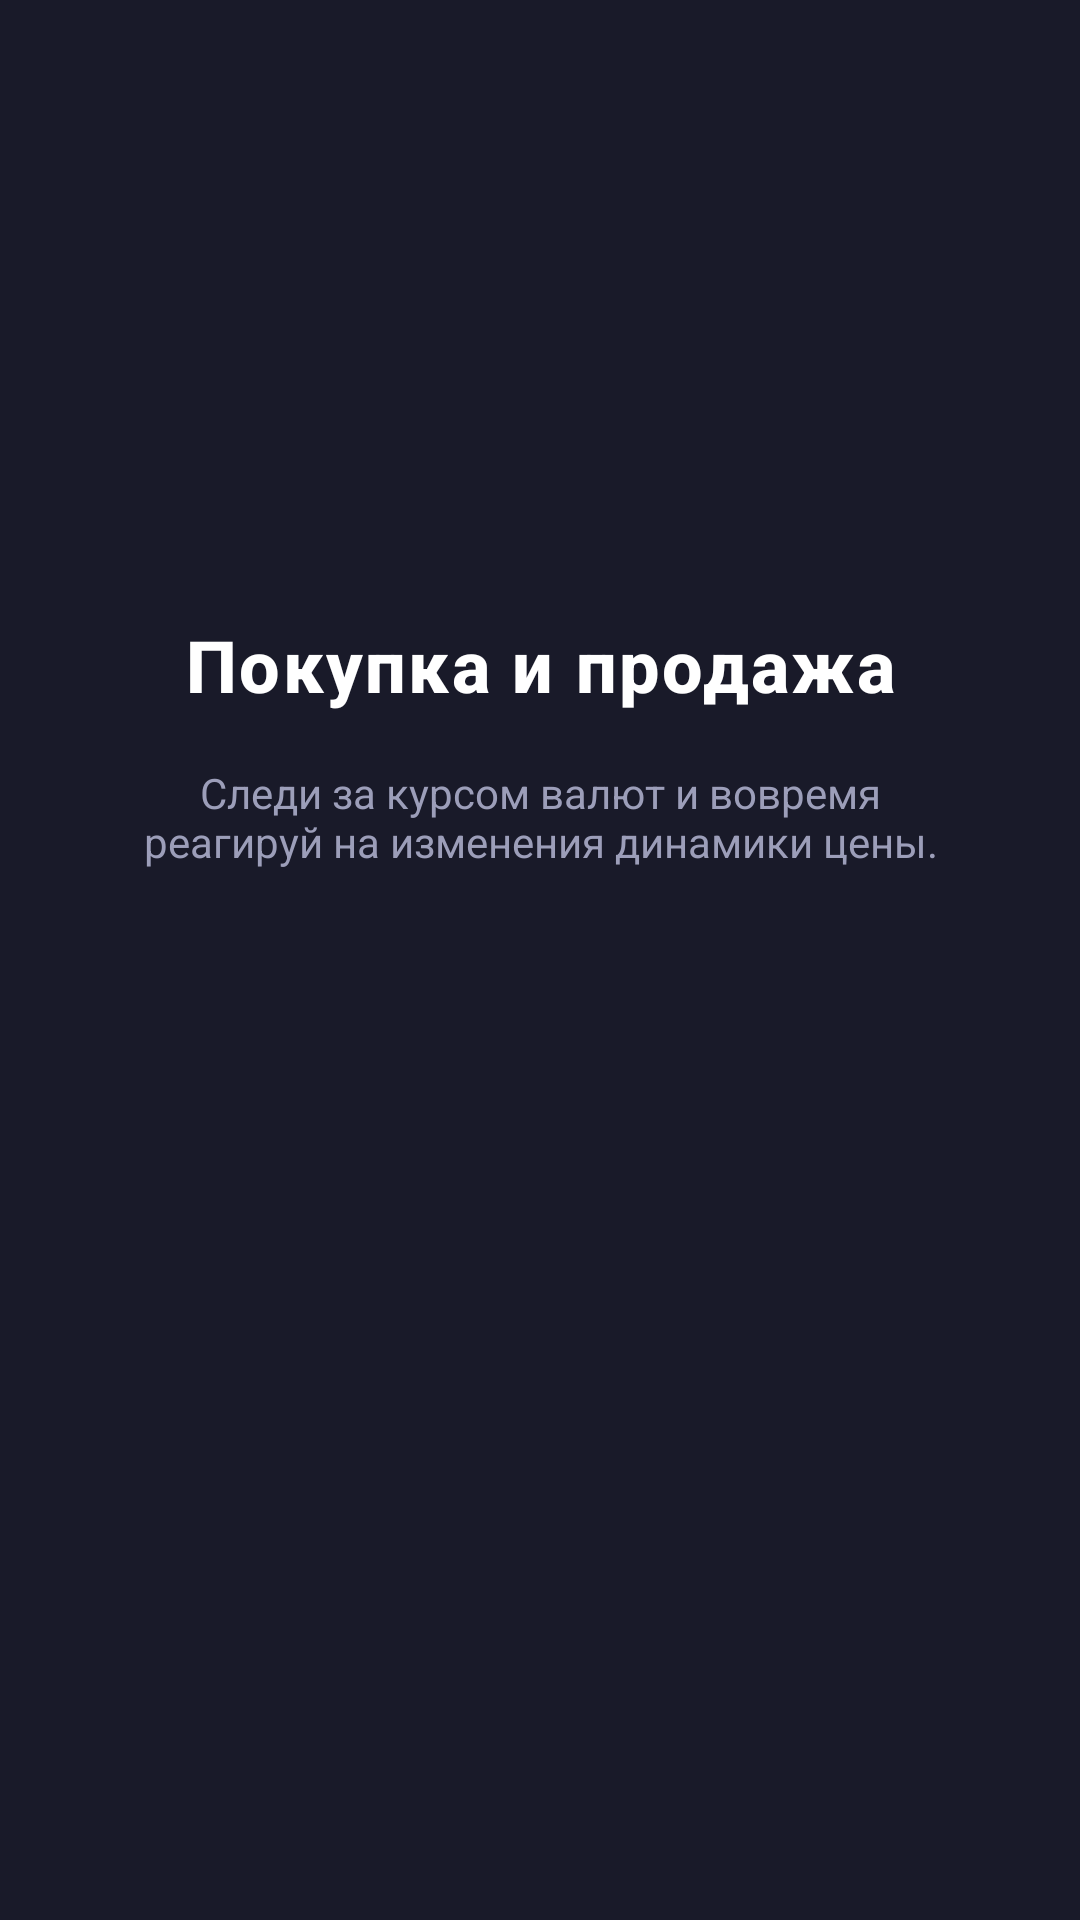

Write the Android layout XML for this screen, with the resource values it uses.
<!-- AndroidManifest.xml: application theme Theme.LoftCoin -->
<!-- res/layout/welcome_page.xml -->
<?xml version="1.0" encoding="utf-8"?>
<androidx.constraintlayout.widget.ConstraintLayout xmlns:android="http://schemas.android.com/apk/res/android"
    xmlns:app="http://schemas.android.com/apk/res-auto"
    xmlns:tools="http://schemas.android.com/tools"
    android:layout_width="match_parent"
    android:layout_height="match_parent">

    <ImageView
        android:id="@+id/image"
        android:layout_width="wrap_content"
        android:layout_height="wrap_content"
        android:layout_marginTop="-20dp"
        android:src="@drawable/image_welcome_page_1"
        app:layout_constraintBottom_toBottomOf="parent"
        app:layout_constraintEnd_toEndOf="parent"
        app:layout_constraintHorizontal_bias="0.497"
        app:layout_constraintStart_toStartOf="parent"
        app:layout_constraintTop_toTopOf="parent"
        app:layout_constraintVertical_bias="0.311" />

    <TextView
        android:id="@+id/title"
        android:layout_width="wrap_content"
        android:layout_height="wrap_content"
        android:layout_marginTop="20dp"
        android:fontFamily="sans-serif-medium"
        android:text="@string/welcome_page_1_title"
        android:textAppearance="?attr/textAppearanceHeadline2"
        android:textColor="@color/white"
        android:textStyle="bold"
        app:layout_constraintEnd_toEndOf="parent"
        app:layout_constraintStart_toStartOf="parent"
        app:layout_constraintTop_toBottomOf="@+id/image" />

    <TextView
        android:id="@+id/subtitle"
        android:layout_width="0dp"
        android:layout_height="wrap_content"
        android:layout_marginStart="45dp"
        android:layout_marginTop="9dp"
        android:layout_marginEnd="45dp"
        android:fontFamily="sans-serif"
        android:gravity="center"
        android:lines="3"
        android:text="@string/welcome_page_2_subtitle"
        android:textColor="@color/blue_grey"
        app:layout_constraintEnd_toEndOf="parent"
        app:layout_constraintStart_toStartOf="parent"
        app:layout_constraintTop_toBottomOf="@+id/title" />

</androidx.constraintlayout.widget.ConstraintLayout>
<!-- resources referenced by this layout -->
<resources>
  <color name="blue_grey">#9c9eb9</color>
  <color name="white">#ffffff</color>
  <string name="welcome_page_1_title">Покупка и продажа</string>
  <string name="welcome_page_2_subtitle">Следи за курсом валют и вовремя реагируй на изменения динамики цены.</string>
  <style name="Theme.LoftCoin" parent="Theme.MaterialComponents.NoActionBar">
  
          <item name="colorPrimary">@color/dark</item>
          <item name="colorPrimaryDark">@color/dark</item>
          <item name="colorSecondary">@color/grey_blue</item>
  
          <item name="android:colorBackground">?attr/colorPrimary</item>
          <item name="android:windowBackground">?attr/colorPrimary</item>
          <item name="colorOnSurface">@android:color/white</item>
  
          <item name="buttonWelcome">@style/Widget.Theme.LoftCoin.Button.Welcome</item>
  
          <item name="textAppearanceHeadline1">@style/TextAppearance.Theme.LoftCoin.H1</item>
          <item name="textAppearanceHeadline2">@style/TextAppearance.Theme.LoftCoin.H2</item>
          <item name="textAppearanceHeadline3">@style/TextAppearance.Theme.LoftCoin.H3</item>
          <item name="textAppearanceHeadline4">@style/TextAppearance.Theme.LoftCoin.H4</item>
  
          <item name="walletCardBackground">@color/dark_five</item>
          <item name="walletCardWidth">240dp</item>
          <item name="walletCardHeight">160dp</item>
  
          <item name="actionBarTheme">@style/AppTheme.AppBarOverlay</item>
          <item name="actionBarPopupTheme">@style/AppTheme.PopupOverlay</item>
          <item name="dialogTheme">@style/AppTheme.DialogWindow</item>
  
      </style>
  <color name="dark">#191a29</color>
  <color name="grey_blue">#66688f</color>
  <style name="Widget.Theme.LoftCoin.Button.Welcome" parent="Widget.MaterialComponents.TextView">
          <item name="android:background">@drawable/btn_welcome_selector</item>
          <item name="android:clickable">true</item>
          <item name="android:focusable">true</item>
          <item name="android:gravity">center</item>
          <item name="android:paddingStart">64dp</item>
          <item name="android:paddingEnd">64dp</item>
          <item name="android:textAppearance">?attr/textAppearanceButton</item>
      </style>
  <style name="TextAppearance.Theme.LoftCoin.H1">
          <item name="android:textSize">36sp</item>
  
      </style>
  <style name="TextAppearance.Theme.LoftCoin.H2">
          <item name="android:textSize">24sp</item>
      </style>
  <style name="TextAppearance.Theme.LoftCoin.H3">
          <item name="android:textSize">16sp</item>
      </style>
  <style name="TextAppearance.Theme.LoftCoin.H4">
          <item name="android:textSize">14sp</item>
      </style>
  <color name="dark_five">#2e2f47</color>
  <style name="AppTheme.AppBarOverlay" parent="ThemeOverlay.MaterialComponents.Dark.ActionBar">
          <item name="android:background">?attr/colorPrimary</item>
      </style>
  <style name="AppTheme.PopupOverlay" parent="ThemeOverlay.MaterialComponents.Light" />
  <style name="AppTheme.DialogWindow" parent="ThemeOverlay.MaterialComponents.Dark.ActionBar">
          <item name="android:background">@color/dark_four</item>
      </style>
  <color name="dark_four">#313249</color>
</resources>
